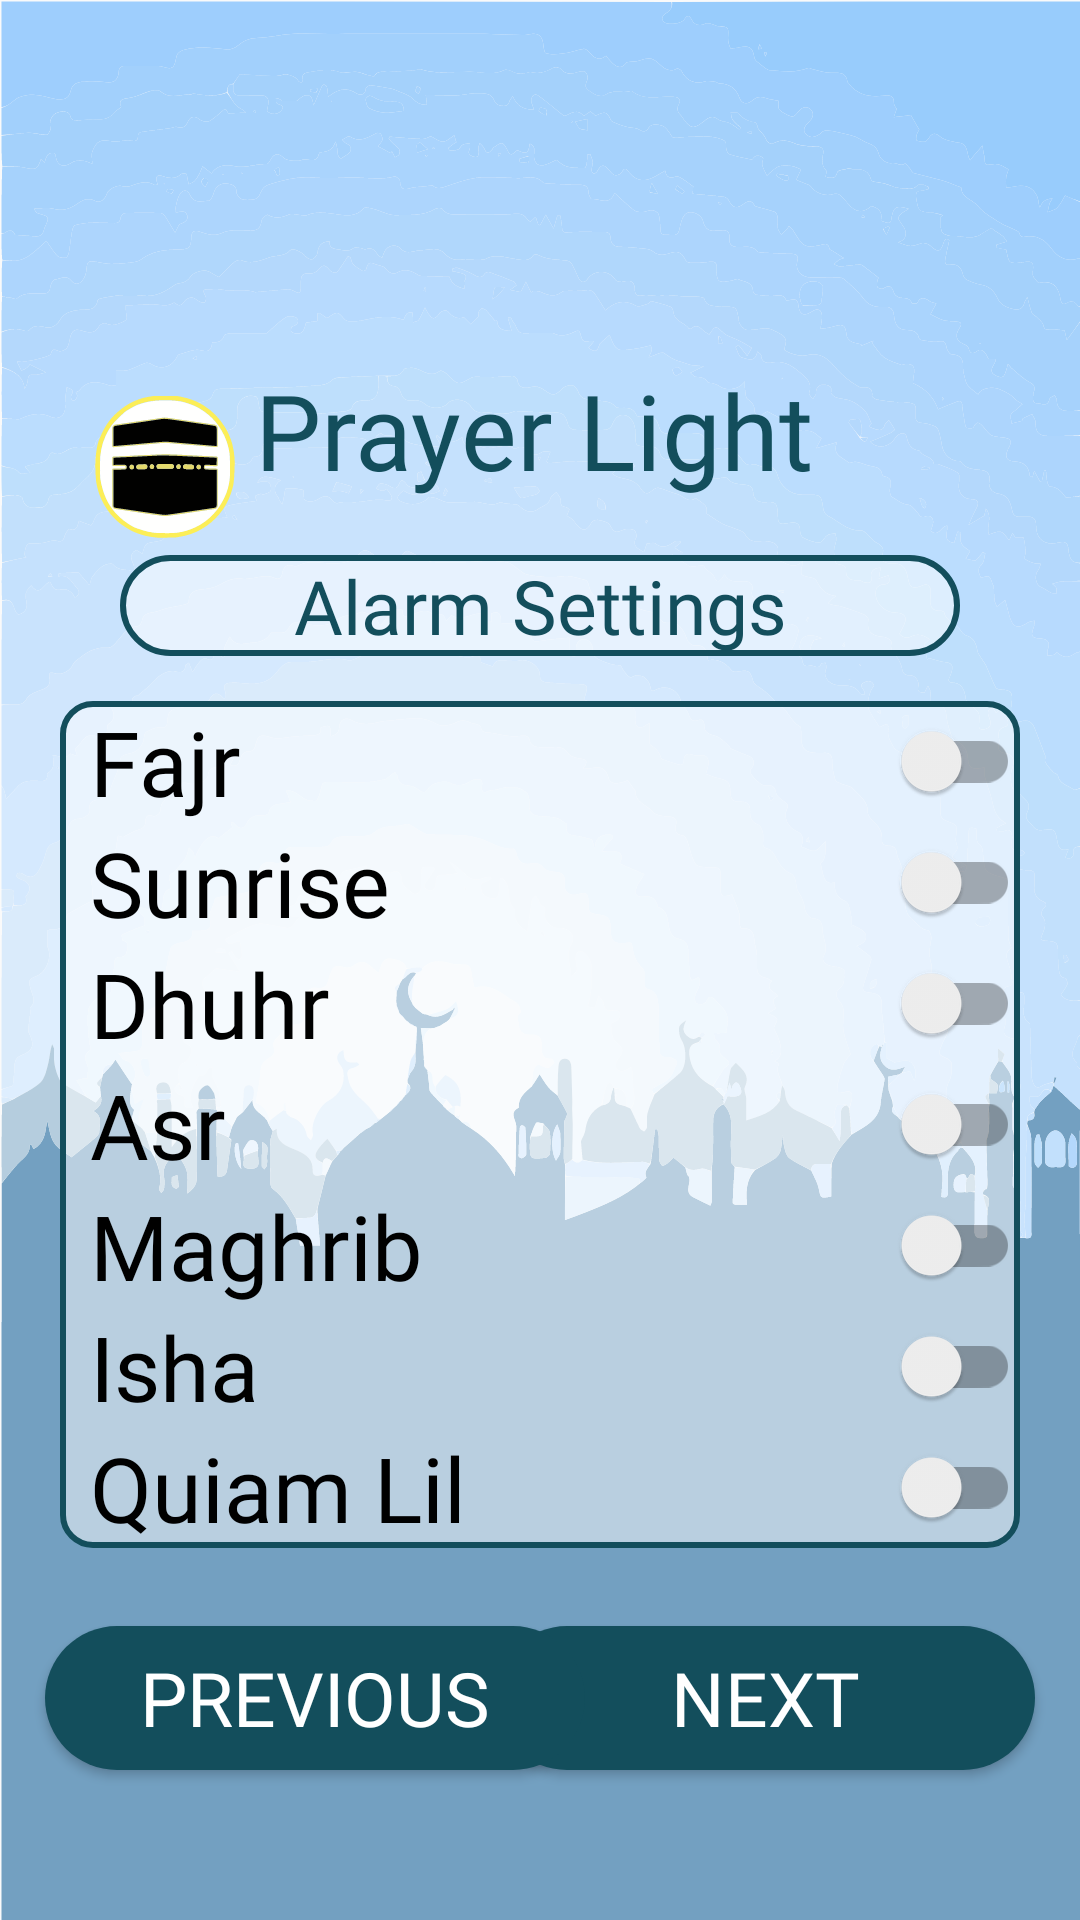

Produce the Android XML layout that renders to this screen, including the resource entries it uses.
<!-- AndroidManifest.xml: application theme Theme.PrayerLight -->
<!-- res/layout/activity_alarm_settings.xml -->
<?xml version="1.0" encoding="utf-8"?>
<RelativeLayout xmlns:android="http://schemas.android.com/apk/res/android"
    xmlns:app="http://schemas.android.com/apk/res-auto"
    xmlns:tools="http://schemas.android.com/tools"
    android:layout_width="match_parent"
    android:layout_height="match_parent"
    android:background="@drawable/background_main"
    tools:context=".AlarmSettings">

    <ImageView
        android:id="@+id/icon"
        android:layout_width="48dp"
        android:layout_height="48dp"
        android:layout_alignParentTop="true"
        android:layout_marginTop="132dp"
        android:layout_marginEnd="6dp"
        android:layout_toStartOf="@+id/txt"
        android:contentDescription="@string/app_name"
        android:src="@drawable/icon"
        tools:ignore="ImageContrastCheck" />

    <TextView
        android:id="@+id/txt"
        android:layout_width="wrap_content"
        android:layout_height="wrap_content"
        android:maxHeight="70dp"
        android:minHeight="60dp"
        android:layout_marginTop="120dp"
        android:layout_alignParentEnd="true"
        android:layout_alignParentTop="true"
        android:layout_marginEnd="89dp"
        android:fontFamily="@font/cairo_bold"
        android:text="@string/app_name"
        android:textColor="@color/second"
        android:textSize="35sp" />

    <TextView
            android:id="@+id/txt2"
            android:layout_width="280dp"
            android:layout_height="wrap_content"
            android:layout_below="@id/txt"
            android:layout_centerHorizontal="true"
            android:layout_marginTop="5dp"
            android:background="@drawable/text_background"
            android:fontFamily="@font/cairo"
            android:gravity="center"
            android:text="@string/alarm_settings"
            android:textColor="@color/second"
            android:textSize="25sp"
            tools:ignore="TextSizeCheck" />

         <LinearLayout
             android:id="@+id/paryersLayout"
             android:layout_width="320dp"
             android:layout_height="wrap_content"
             android:background="@drawable/menu_back"
             android:layout_below="@id/txt2"
             android:layout_centerHorizontal="true"
             android:layout_marginTop="15dp"
             android:orientation="vertical">

            <androidx.appcompat.widget.SwitchCompat
                android:id="@+id/fajr"
                android:layout_width="match_parent"
                android:layout_height="wrap_content"
                android:maxHeight="60dp"
                android:layout_marginStart="10dp"
                android:text="@string/fajr"
                android:fontFamily="@font/cairo"
                android:contentDescription="@string/fajr_alarm"
                android:textSize="30sp" />
            <androidx.appcompat.widget.SwitchCompat
                android:id="@+id/sunRise"
                android:layout_width="match_parent"
                android:layout_height="wrap_content"
                android:maxHeight="60dp"
                android:layout_marginStart="10dp"
                android:text="@string/sun_rise"
                android:fontFamily="@font/cairo"
                android:contentDescription="@string/sunrise_alarm"
                android:textSize="30sp" />
            <androidx.appcompat.widget.SwitchCompat
                android:id="@+id/zohr"
                android:layout_width="match_parent"
                android:layout_height="wrap_content"
                android:maxHeight="60dp"
                android:layout_marginStart="10dp"
                android:text="@string/dhohr"
                android:fontFamily="@font/cairo"
                android:contentDescription="@string/zohr_alarm"
                android:textSize="30sp" />
            <androidx.appcompat.widget.SwitchCompat
                android:id="@+id/asr"
                android:layout_width="match_parent"
                android:layout_height="wrap_content"
                android:maxHeight="60dp"
                android:layout_marginStart="10dp"
                android:text="@string/asr"
                android:fontFamily="@font/cairo"
                android:contentDescription="@string/asr_alarm"
                android:textSize="30sp" />
            <androidx.appcompat.widget.SwitchCompat
                android:id="@+id/maghrib"
                android:layout_width="match_parent"
                android:layout_height="wrap_content"
                android:maxHeight="60dp"
                android:layout_marginStart="10dp"
                android:text="@string/maghrib"
                android:fontFamily="@font/cairo"
                android:contentDescription="@string/maghrib_alarm"
                android:textSize="30sp" />
            <androidx.appcompat.widget.SwitchCompat
                android:id="@+id/eshaa"
                android:layout_width="match_parent"
                android:layout_height="wrap_content"
                android:maxHeight="60dp"
                android:layout_marginStart="10dp"
                android:text="@string/eshaa"
                android:fontFamily="@font/cairo"
                android:contentDescription="@string/eshaa_alarm"
                android:textSize="30sp" />
            <androidx.appcompat.widget.SwitchCompat
                android:id="@+id/qiam"
                android:layout_width="match_parent"
                android:layout_height="wrap_content"
                android:maxHeight="60dp"
                android:layout_marginStart="10dp"
                android:text="@string/quiam_lil"
                android:fontFamily="@font/cairo"
                android:contentDescription="@string/quiam_lil_alarm"
                android:textSize="30sp" />
         </LinearLayout>

    <Button
        android:id="@+id/next"
        android:layout_width="180dp"
        android:layout_height="wrap_content"
        android:maxHeight="55dp"
        android:layout_alignParentEnd="true"
        android:layout_alignParentBottom="true"
        android:layout_marginStart="15dp"
        android:layout_marginTop="15dp"
        android:layout_marginEnd="15dp"
        android:layout_marginBottom="50dp"
        android:background="@drawable/button_background"
        android:fontFamily="@font/cairo"
        android:text="@string/next"
        android:textColor="@color/white"
        android:textSize="25sp" />
        <Button
            android:id="@+id/previous"
            android:layout_width="180dp"
            android:layout_height="wrap_content"
            android:maxHeight="55dp"
            android:layout_alignParentBottom="true"
            android:layout_alignParentStart="true"
            android:layout_marginStart="15dp"
            android:layout_marginTop="15dp"
            android:layout_marginEnd="15dp"
            android:layout_marginBottom="50dp"
            android:background="@drawable/button_background"
            android:fontFamily="@font/cairo"
            android:text="@string/previous"
            android:textColor="@color/white"
            android:textSize="25sp"/>
    </RelativeLayout>
<!-- resources referenced by this layout -->
<resources>
  <color name="second">#134E5C</color>
  <color name="white">#FFFFFFFF</color>
  <!-- drawable background_main: vector/xml drawable (drawable, 252473 chars, omitted) -->
  <!-- drawable button_background (drawable) -->
  <?xml version="1.0" encoding="utf-8"?>
  <selector xmlns:android="http://schemas.android.com/apk/res/android">
  
      <item android:state_pressed="false">
          <shape android:shape="rectangle">
              <solid android:color="@color/second"/>
              <corners android:radius="50dp"/>
          </shape>
      </item>
  
      <item android:state_pressed="true">
          <shape android:shape="rectangle">
              <solid android:color="@color/pressed" /> 
              <corners android:radius="50dp" />
          </shape>
      </item>
  
  </selector>
  <!-- drawable icon: vector/xml drawable (drawable, 17223 chars, omitted) -->
  <!-- drawable menu_back (drawable) -->
  <?xml version="1.0" encoding="utf-8"?>
  <shape xmlns:android="http://schemas.android.com/apk/res/android"
      android:shape="rectangle" >
      <solid android:color="@color/pale_white"/>
      <stroke android:color="@color/second"
          android:width="2dp"/>
      <corners android:radius="10dp"/>
  
  </shape>
  <!-- drawable text_background (drawable) -->
  <?xml version="1.0" encoding="utf-8"?>
  <shape xmlns:android="http://schemas.android.com/apk/res/android"
      android:shape="rectangle" >
      <solid android:color="@color/pale_white"/>
      <stroke android:color="@color/second"
          android:width="2dp"/>
      <corners android:radius="30dp"/>
  
  </shape>
  <string name="alarm_settings">Alarm Settings</string>
  <string name="app_name">Prayer Light</string>
  <string name="asr">Asr</string>
  <string name="asr_alarm">Enable or disable Asr alarm</string>
  <string name="dhohr">Dhuhr</string>
  <string name="eshaa">Isha</string>
  <string name="eshaa_alarm">Enable or disable Eshaa alarm</string>
  <string name="fajr">Fajr</string>
  <string name="fajr_alarm">Enable or disable Fajr alarm</string>
  <string name="maghrib">Maghrib</string>
  <string name="maghrib_alarm">Enable or disable Maqhrib alarm</string>
  <string name="next">Next</string>
  <string name="previous">Previous</string>
  <string name="quiam_lil">Quiam Lil</string>
  <string name="quiam_lil_alarm">Enable or disable Quiam lil alarm</string>
  <string name="sun_rise">Sunrise</string>
  <string name="sunrise_alarm">Enable or disable Sunrise alarm</string>
  <string name="zohr_alarm">Enable or disable Zohr alarm</string>
  <style name="Theme.PrayerLight" parent="Theme.AppCompat.Light.NoActionBar">
          <item name="android:colorPrimary">@color/second</item>
          <item name="android:colorSecondary">@color/white</item>
          <item name="android:textColorPrimary">@color/white</item>
          <item name="android:textColorSecondary">@color/black</item>
          <item name="android:navigationBarColor">@color/second</item>
          <item name="android:popupBackground">@color/black</item>
          <item name="android:windowLightStatusBar">false</item>
          <item name="android:windowTranslucentStatus">false</item>
          <item name="android:statusBarColor">@color/transparent</item>
      </style>
  <color name="pressed">#5B7E85</color>
  <color name="pale_white">#80FFFFFF</color>
  <color name="black">#FF000000</color>
  <color name="transparent">#00000000</color>
</resources>
